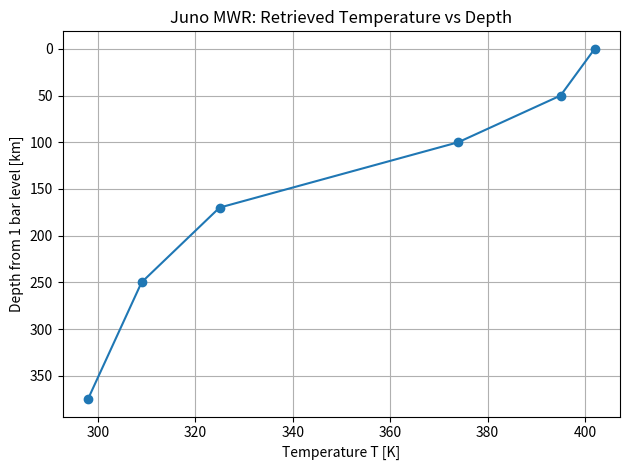

Write Python code to recreate this figure.
import math
import matplotlib.pyplot as plt

# constants
K_B = 1.3807e-23       # Boltzmann constant [J/K]
C   = 2.99792458e8     # speed of light [m/s]

# channels: (f_GHz, a, b, d, depth, F_obs)
channels = [
    (0.6,  2.0e-04, 1.15, 0.0025,   0.0,   7.59342e-21),
    (1.2,  4.0e-04, 1.18, 0.0027,  50.0,   6.15189e-20),
    (2.4,  8.0e-04, 1.20, 0.0030, 100.0,   3.90419e-19),
    (4.8,  1.6e-03, 1.23, 0.0033, 170.0,   1.86758e-18),
    (9.6,  3.2e-03, 1.26, 0.0036, 250.0,   8.12656e-18),
    (22.0, 7.0e-03, 1.30, 0.0040, 375.0,   4.14506e-17),
]

def F_model(T, f_GHz, a, b, d):
    if T <= 0:
        return 0.0
    f_hz = f_GHz * 1e9
    prefactor   = 2.0 * K_B * (f_hz ** 2) / (C ** 2)
    denominator = 1.0 + d * math.sqrt(T)
    absorption  = 1.0 - math.exp(-a * (T ** b))
    return prefactor * (T / denominator) * absorption

def bisection(F_target, f, a, b, d):
    low  = 10.0
    high = 5000.0

    for _ in range(10):
        f_low  = F_model(low,  f, a, b, d) - F_target
        f_high = F_model(high, f, a, b, d) - F_target
        if f_low * f_high <= 0:
            break
        low  = max(1e-6, low / 2.0)
        high = high * 2.0

    steps = 0
    while (high - low) > 1e-6 and steps < 300:
        mid = 0.5 * (low + high)
        f_mid = F_model(mid, f, a, b, d) - F_target
        if f_mid == 0.0:
            low = high = mid
            break
        if f_low * f_mid < 0:
            high = mid
            f_high = f_mid
        else:
            low = mid
            f_low = f_mid
        steps += 1

    return 0.5 * (low + high)

temps  = []
depths = []

for idx, (f, a, b, d, depth, F_obs) in enumerate(channels, start=1):
    T = bisection(F_obs, f, a, b, d)
    temps.append(T)
    depths.append(depth)
    print("Channel", idx, "| f(GHz) =", f, "| depth(km) =", depth, "| T(K) =", f"{T:.6f}")

# T (x) vs depth (y), deeper is lower
plt.figure()
plt.plot(temps, depths, marker='o')
plt.xlabel("Temperature T [K]")
plt.ylabel("Depth from 1 bar level [km]")
plt.gca().invert_yaxis()
plt.title("Juno MWR: Retrieved Temperature vs Depth")
plt.grid(True)
plt.tight_layout()
plt.savefig("mwrTemperature1.png", dpi=150)
print("Saved plot: mwrTemperature.png")